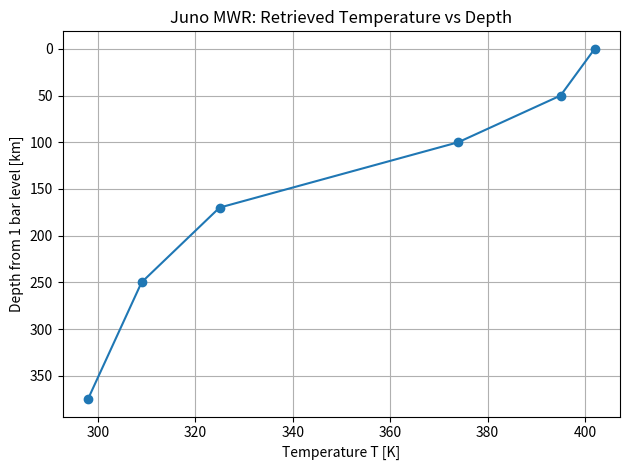

Write Python code to recreate this figure.
import math
import matplotlib.pyplot as plt

# constants
K_B = 1.3807e-23       # Boltzmann constant [J/K]
C   = 2.99792458e8     # speed of light [m/s]

# channels: (f_GHz, a, b, d, depth, F_obs)
channels = [
    (0.6,  2.0e-04, 1.15, 0.0025,   0.0,   7.59342e-21),
    (1.2,  4.0e-04, 1.18, 0.0027,  50.0,   6.15189e-20),
    (2.4,  8.0e-04, 1.20, 0.0030, 100.0,   3.90419e-19),
    (4.8,  1.6e-03, 1.23, 0.0033, 170.0,   1.86758e-18),
    (9.6,  3.2e-03, 1.26, 0.0036, 250.0,   8.12656e-18),
    (22.0, 7.0e-03, 1.30, 0.0040, 375.0,   4.14506e-17),
]

def F_model(T, f_GHz, a, b, d):
    if T <= 0:
        return 0.0
    f_hz = f_GHz * 1e9
    prefactor   = 2.0 * K_B * (f_hz ** 2) / (C ** 2)
    denominator = 1.0 + d * math.sqrt(T)
    absorption  = 1.0 - math.exp(-a * (T ** b))
    return prefactor * (T / denominator) * absorption

def bisection(F_target, f, a, b, d):
    low  = 10.0
    high = 5000.0

    for _ in range(10):
        f_low  = F_model(low,  f, a, b, d) - F_target
        f_high = F_model(high, f, a, b, d) - F_target
        if f_low * f_high <= 0:
            break
        low  = max(1e-6, low / 2.0)
        high = high * 2.0

    steps = 0
    while (high - low) > 1e-6 and steps < 300:
        mid = 0.5 * (low + high)
        f_mid = F_model(mid, f, a, b, d) - F_target
        if f_mid == 0.0:
            low = high = mid
            break
        if f_low * f_mid < 0:
            high = mid
            f_high = f_mid
        else:
            low = mid
            f_low = f_mid
        steps += 1

    return 0.5 * (low + high)

temps  = []
depths = []

for idx, (f, a, b, d, depth, F_obs) in enumerate(channels, start=1):
    T = bisection(F_obs, f, a, b, d)
    temps.append(T)
    depths.append(depth)
    print("Channel", idx, "| f(GHz) =", f, "| depth(km) =", depth, "| T(K) =", f"{T:.6f}")

# T (x) vs depth (y), deeper is lower
plt.figure()
plt.plot(temps, depths, marker='o')
plt.xlabel("Temperature T [K]")
plt.ylabel("Depth from 1 bar level [km]")
plt.gca().invert_yaxis()
plt.title("Juno MWR: Retrieved Temperature vs Depth")
plt.grid(True)
plt.tight_layout()
plt.savefig("mwrTemperature1.png", dpi=150)
print("Saved plot: mwrTemperature.png")